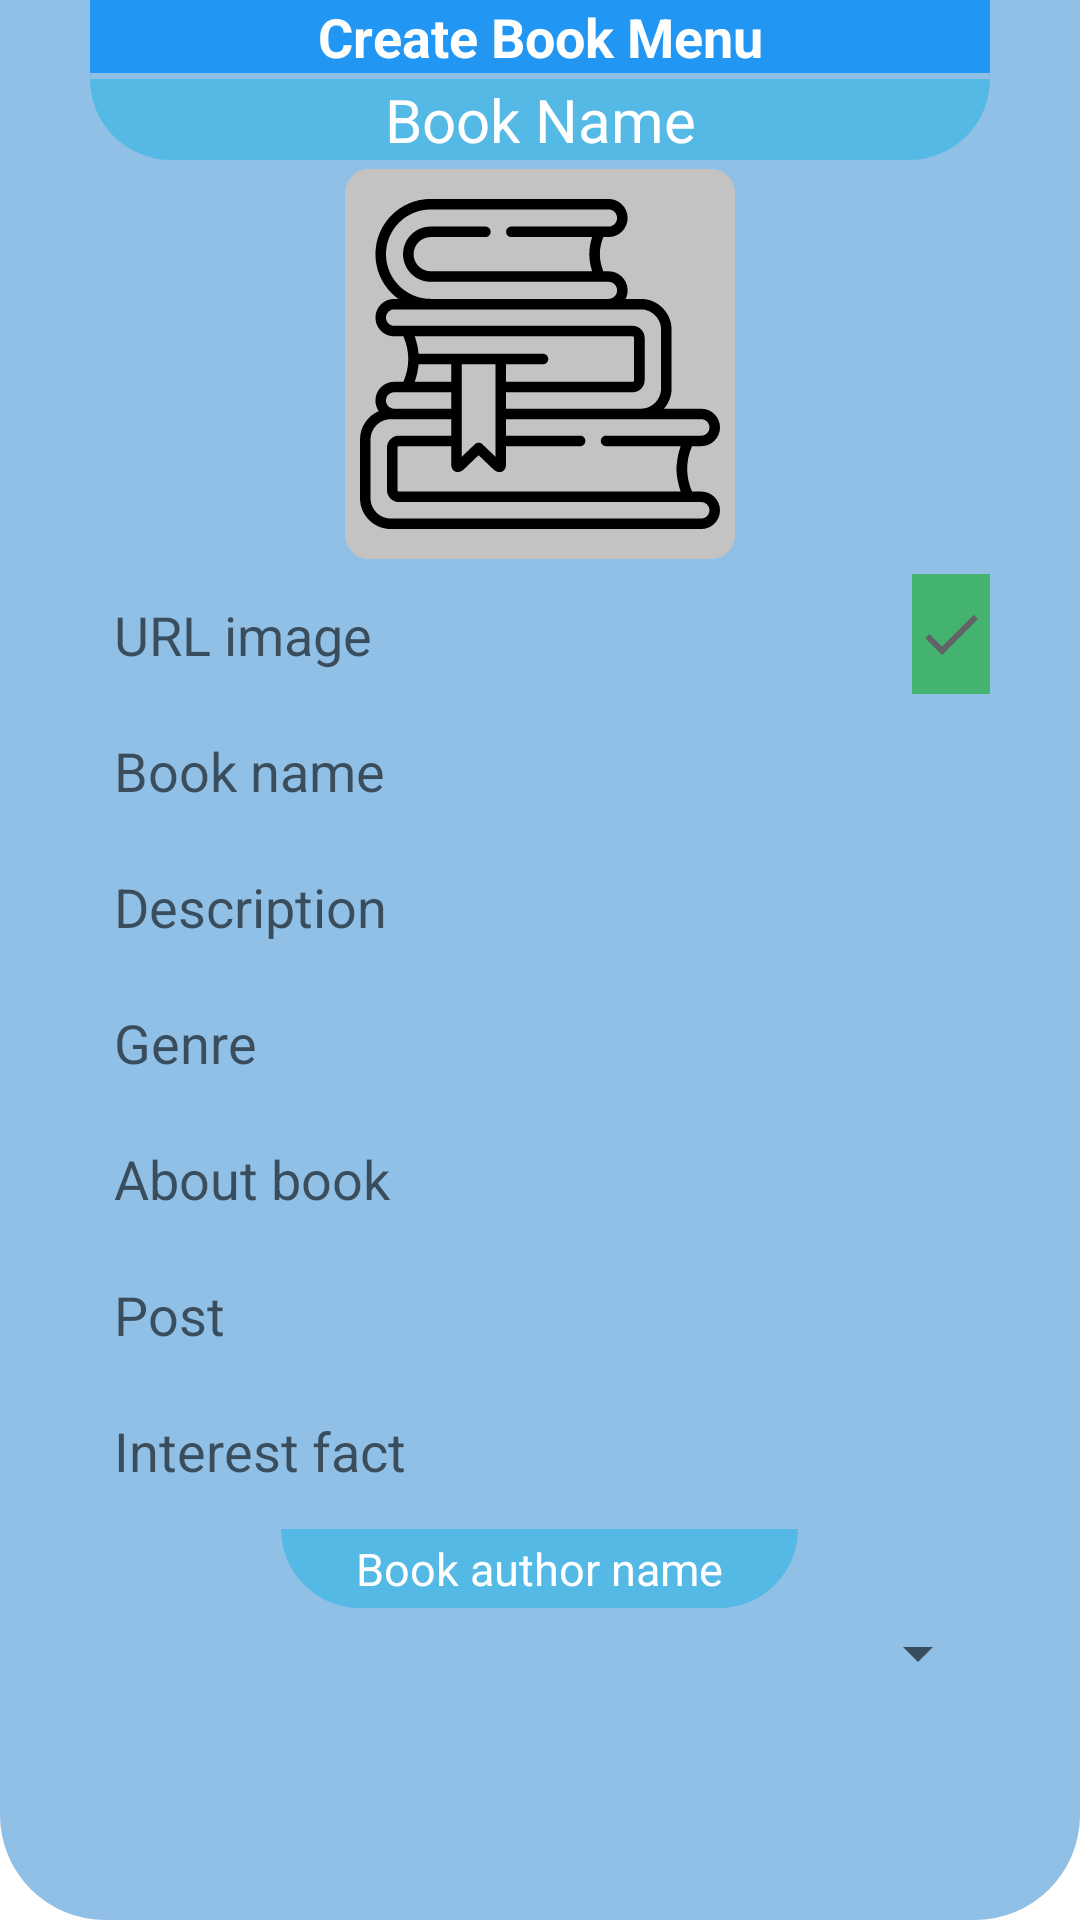

Android layout source for this screen:
<!-- AndroidManifest.xml: application theme Theme.LivelibTestApp -->
<!-- res/layout/edit_book_menu.xml -->
<?xml version="1.0" encoding="utf-8"?>
<LinearLayout xmlns:android="http://schemas.android.com/apk/res/android"
    android:orientation="vertical"
    android:layout_width="match_parent"
    android:background="@drawable/edit_menu_author_back"
    android:paddingStart="5dp"
    android:paddingEnd="5dp"
    android:paddingBottom="5dp"
    android:layout_height="wrap_content">

    <ScrollView
        android:layout_width="match_parent"
        android:layout_height="wrap_content">
        <LinearLayout
            android:layout_marginBottom="10dp"
            android:orientation="vertical"
            android:layout_width="match_parent"
            android:layout_marginStart="25dp"
            android:layout_marginEnd="25dp"
            android:layout_height="wrap_content">
            <TextView
                android:id="@+id/txtViewMenu"
                android:background="#2196F3"
                android:textStyle="bold"
                android:textAlignment="center"
                android:textColor="@color/white"
                android:textSize="18sp"
                android:text="Create Book Menu"
                android:layout_width="match_parent"
                android:layout_height="wrap_content"/>
            <TextView
                android:id="@+id/txtViewBN"
                android:layout_marginTop="2dp"
                android:textAlignment="center"
                android:background="@drawable/background_name_author"
                android:textColor="@color/white"
                android:textSize="20sp"
                android:text="Book Name"
                android:layout_width="match_parent"
                android:layout_height="wrap_content"/>
            <LinearLayout
                android:layout_marginTop="3dp"
                android:background="@drawable/border_port_author"
                android:padding="5dp"
                android:layout_gravity="center_horizontal"
                android:layout_width="wrap_content"
                android:layout_height="wrap_content">
                <ImageView
                    android:id="@+id/imgBook"
                    android:src="@drawable/ic_book"
                    android:layout_width="120dp"
                    android:layout_height="120dp"/>
            </LinearLayout>

            <LinearLayout
                android:layout_marginTop="5dp"
                android:weightSum="11"
                android:orientation="horizontal"
                android:layout_width="match_parent"
                android:layout_height="wrap_content">
                <EditText
                    android:padding="8dp"
                    android:background="@drawable/back_edit_txt"
                    android:id="@+id/editTxtUrlImg"
                    android:hint="URL image"
                    android:layout_marginEnd="5dp"
                    android:layout_weight="10"
                    android:layout_width="0dp"
                    android:layout_height="wrap_content"/>
                <ImageButton
                    android:layout_marginStart="10dp"
                    android:id="@+id/btnCheckImg"
                    android:background="@color/green"
                    android:src="@drawable/ic_check"
                    android:layout_weight="1"
                    android:layout_width="0dp"
                    android:layout_height="40dp"/>
            </LinearLayout>

            <EditText
                android:padding="8dp"
                android:background="@drawable/back_edit_txt"
                android:id="@+id/txtEditBookName"
                android:hint="Book name"
                android:layout_marginTop="5dp"
                android:layout_width="match_parent"
                android:layout_height="wrap_content"/>
            <EditText
                android:padding="8dp"
                android:background="@drawable/back_edit_txt"
                android:id="@+id/txtEditDescription"
                android:hint="Description"
                android:layout_marginTop="5dp"
                android:layout_width="match_parent"
                android:layout_height="wrap_content"/>
            <EditText
                android:padding="8dp"
                android:background="@drawable/back_edit_txt"
                android:id="@+id/txtEditGenre"
                android:hint="Genre"
                android:layout_marginTop="5dp"
                android:layout_width="match_parent"
                android:layout_height="wrap_content"/>
            <EditText
                android:padding="8dp"
                android:background="@drawable/back_edit_txt"
                android:id="@+id/txtEditAboutBook"
                android:hint="About book"
                android:layout_marginTop="5dp"
                android:layout_width="match_parent"
                android:layout_height="wrap_content"/>
            <EditText
                android:padding="8dp"
                android:background="@drawable/back_edit_txt"
                android:id="@+id/txtEditPost"
                android:hint="Post"
                android:layout_marginTop="5dp"
                android:layout_width="match_parent"
                android:layout_height="wrap_content"/>
            <EditText
                android:padding="8dp"
                android:background="@drawable/back_edit_txt"
                android:id="@+id/txtEditIntFact"
                android:hint="Interest fact"
                android:layout_marginTop="5dp"
                android:layout_width="match_parent"
                android:layout_height="wrap_content"/>
            <TextView
                android:paddingTop="3dp"
                android:paddingBottom="3dp"
                android:paddingStart="25dp"
                android:paddingEnd="25dp"
                android:background="@drawable/background_name_author"
                android:layout_marginTop="6dp"
                android:textColor="@color/white"
                android:textSize="15sp"
                android:layout_gravity="center_horizontal"
                android:text="Book author name"
                android:layout_width="wrap_content"
                android:layout_height="wrap_content"/>
            <Spinner
                android:layout_marginTop="3dp"
                android:id="@+id/spinnerAuthors"
                android:layout_width="match_parent"
                android:layout_height="wrap_content"/>
        </LinearLayout>
    </ScrollView>

</LinearLayout>
<!-- resources referenced by this layout -->
<resources>
  <color name="green">#44B370</color>
  <color name="white">#FFFFFFFF</color>
  <!-- drawable background_name_author (drawable) -->
  <?xml version="1.0" encoding="utf-8"?>
  <shape android:shape="rectangle" xmlns:android="http://schemas.android.com/apk/res/android">
  
      <solid android:color="#55B9E6"/>
      <corners android:bottomRightRadius="35dp"
               android:bottomLeftRadius="35dp"/>
  </shape>
  <!-- drawable border_port_author (drawable) -->
  <?xml version="1.0" encoding="utf-8"?>
  <shape android:shape="rectangle" xmlns:android="http://schemas.android.com/apk/res/android">
      <solid android:color="#C5C2C2"/>
      <corners android:radius="8dp"/>
  </shape>
  <!-- drawable edit_menu_author_back (drawable) -->
  <?xml version="1.0" encoding="utf-8"?>
  <shape android:shape="rectangle" xmlns:android="http://schemas.android.com/apk/res/android">
  
      <solid android:color="#91C0E6"/>
      <corners android:bottomLeftRadius="35dp"
          android:bottomRightRadius="35dp"/>
  
  </shape>
  <!-- drawable ic_book: vector/xml drawable (drawable, 3770 chars, omitted) -->
  <!-- drawable ic_check (drawable) -->
  <vector android:height="24dp" android:tint="#606367"
      android:viewportHeight="24" android:viewportWidth="24"
      android:width="24dp" xmlns:android="http://schemas.android.com/apk/res/android">
      <path android:fillColor="@android:color/white" android:pathData="M9,16.17L4.83,12l-1.42,1.41L9,19 21,7l-1.41,-1.41z"/>
  </vector>
  <style name="Theme.LivelibTestApp" parent="Theme.MaterialComponents.DayNight.NoActionBar">
          
          <item name="colorPrimary">@color/purple_500</item>
          <item name="colorPrimaryVariant">@color/purple_700</item>
          <item name="colorOnPrimary">@color/white</item>
          
          <item name="colorSecondary">@color/teal_200</item>
          <item name="colorSecondaryVariant">@color/teal_700</item>
          <item name="colorOnSecondary">@color/black</item>
          
          <item name="android:statusBarColor" tools:targetApi="l">?attr/colorPrimaryVariant</item>
          
      </style>
  <color name="purple_500">#FF6200EE</color>
  <color name="purple_700">#FF3700B3</color>
  <color name="teal_200">#FF03DAC5</color>
  <color name="teal_700">#FF018786</color>
  <color name="black">#FF000000</color>
</resources>
